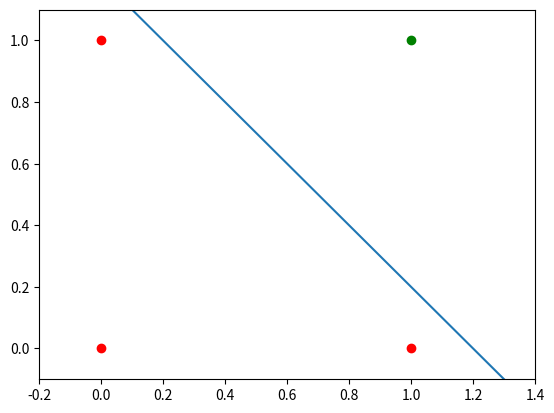

Here is the Python script that generated this plot:
import matplotlib.pyplot as plt
import numpy as np
fig,ax= plt.subplots()
xmin,xmax= -0.2,1.4
ymin,ymax= -0.1,1.1
X=np.arange(xmin,xmax,0.1)
ax.scatter(0,0,color='r')
ax.scatter(0,1,color='r')
ax.scatter(1,0,color='r')
ax.scatter(1,1,color='g')
ax.set_xlim([xmin,xmax])
ax.set_ylim([ymin,ymax])
m,c=-1,1.2
ax.plot(X,m*X+c)
plt.show()
